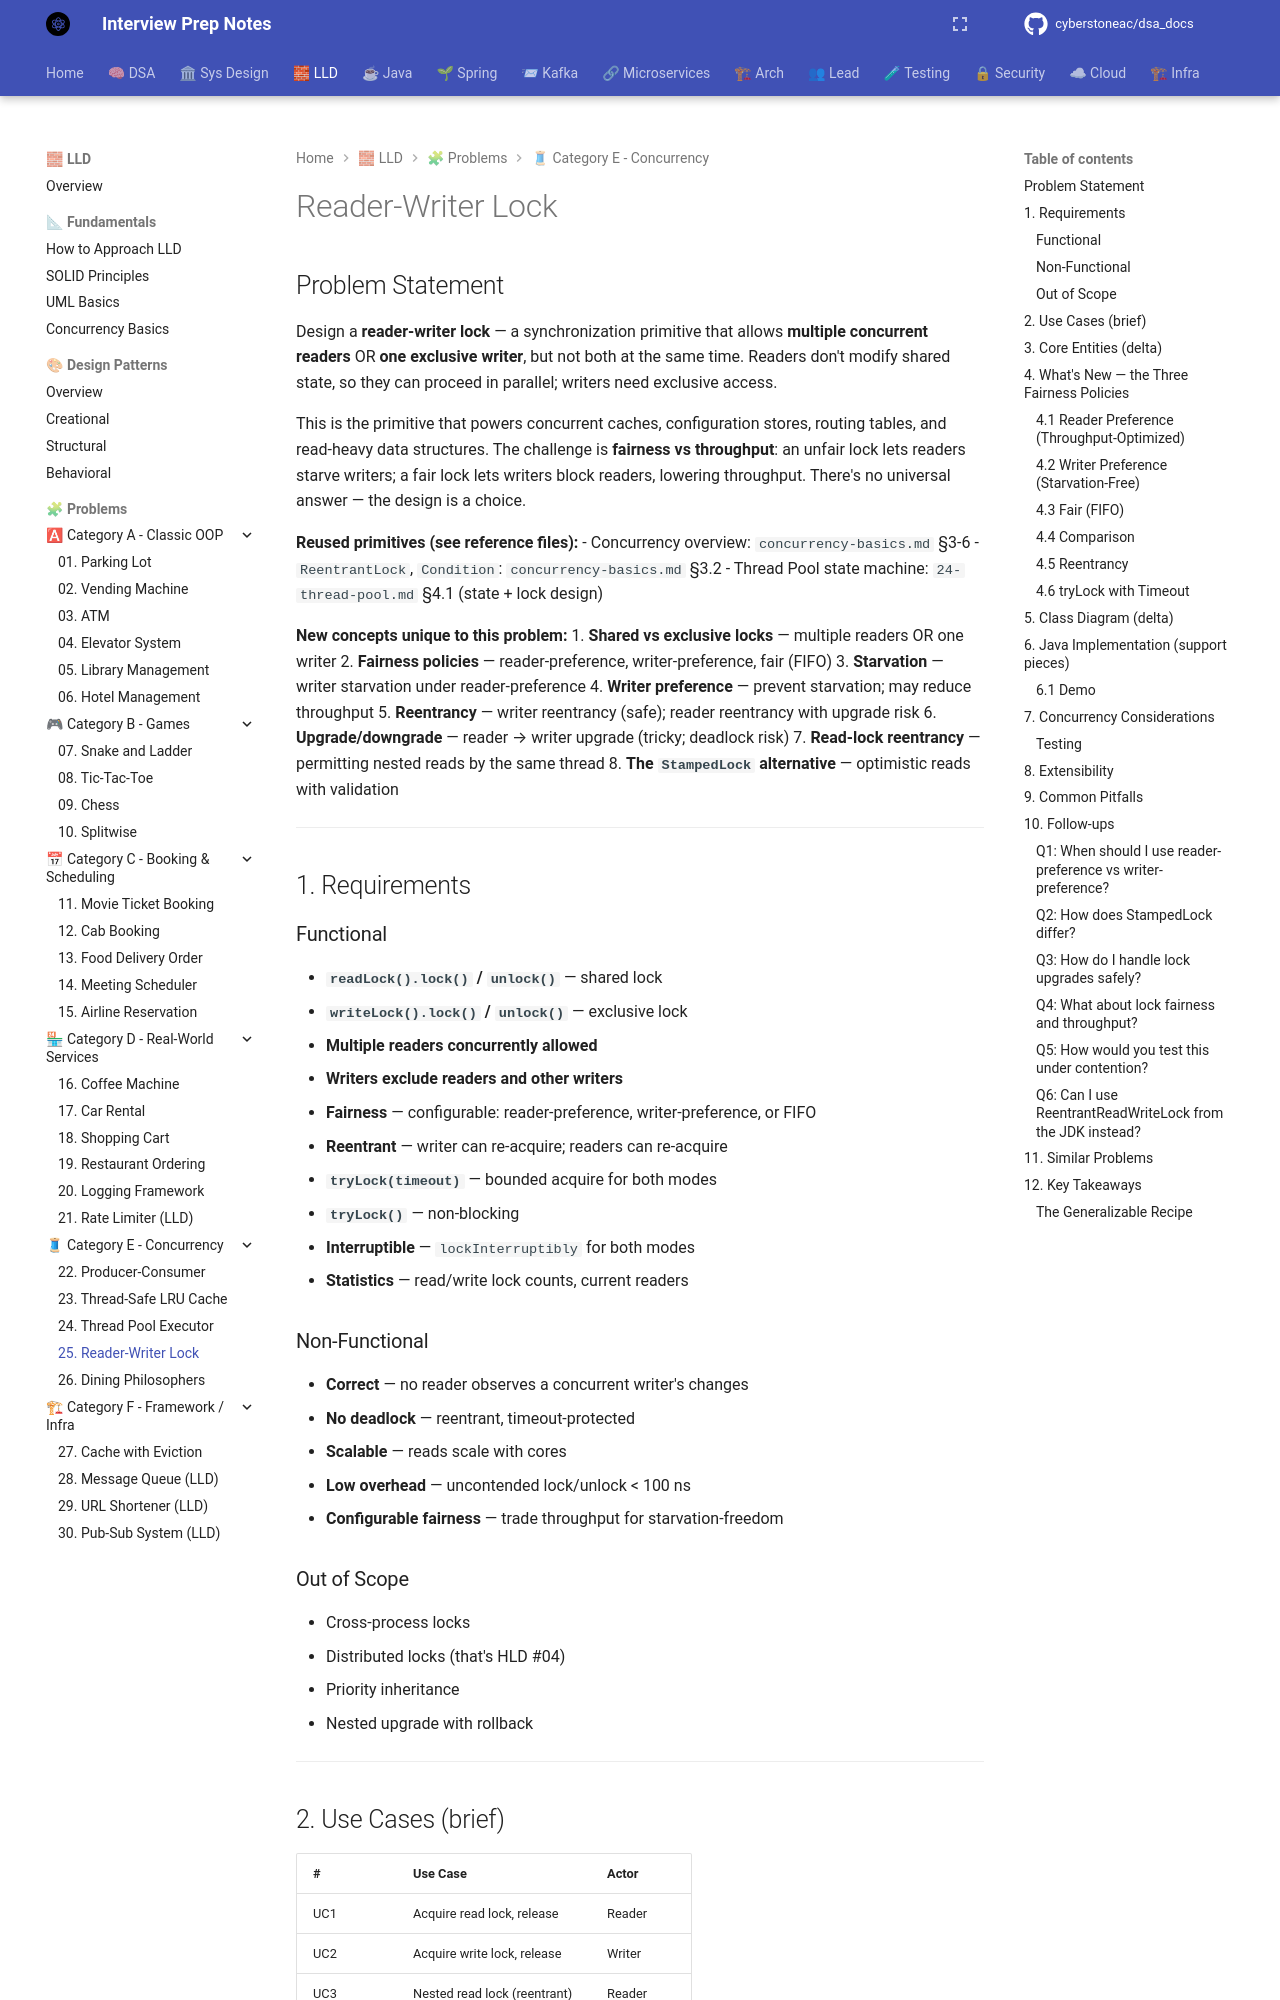

repository: cyberstoneac/dsa_docs · page: lld/problems/25-reader-writer-lock/index.html · generator: mkdocs

# Reader-Writer Lock

## Problem Statement

Design a **reader-writer lock** — a synchronization primitive that allows **multiple concurrent readers** OR **one exclusive writer**, but not both at the same time. Readers don't modify shared state, so they can proceed in parallel; writers need exclusive access.

This is the primitive that powers concurrent caches, configuration stores, routing tables, and read-heavy data structures. The challenge is **fairness vs throughput**: an unfair lock lets readers starve writers; a fair lock lets writers block readers, lowering throughput. There's no universal answer — the design is a choice.

**Reused primitives (see reference files):**
- Concurrency overview: `concurrency-basics.md` §3-6
- `ReentrantLock`, `Condition`: `concurrency-basics.md` §3.2
- Thread Pool state machine: `24-thread-pool.md` §4.1 (state + lock design)

**New concepts unique to this problem:**
1. **Shared vs exclusive locks** — multiple readers OR one writer
2. **Fairness policies** — reader-preference, writer-preference, fair (FIFO)
3. **Starvation** — writer starvation under reader-preference
4. **Writer preference** — prevent starvation; may reduce throughput
5. **Reentrancy** — writer reentrancy (safe); reader reentrancy with upgrade risk
6. **Upgrade/downgrade** — reader → writer upgrade (tricky; deadlock risk)
7. **Read-lock reentrancy** — permitting nested reads by the same thread
8. **The `StampedLock` alternative** — optimistic reads with validation

---

## 1. Requirements

### Functional

- **`readLock().lock()` / `unlock()`** — shared lock
- **`writeLock().lock()` / `unlock()`** — exclusive lock
- **Multiple readers concurrently allowed**
- **Writers exclude readers and other writers**
- **Fairness** — configurable: reader-preference, writer-preference, or FIFO
- **Reentrant** — writer can re-acquire; readers can re-acquire
- **`tryLock(timeout)`** — bounded acquire for both modes
- **`tryLock()`** — non-blocking
- **Interruptible** — `lockInterruptibly` for both modes
- **Statistics** — read/write lock counts, current readers

### Non-Functional

- **Correct** — no reader observes a concurrent writer's changes
- **No deadlock** — reentrant, timeout-protected
- **Scalable** — reads scale with cores
- **Low overhead** — uncontended lock/unlock < 100 ns
- **Configurable fairness** — trade throughput for starvation-freedom

### Out of Scope

- Cross-process locks
- Distributed locks (that's HLD #04)
- Priority inheritance
- Nested upgrade with rollback

---

## 2. Use Cases (brief)

| # | Use Case | Actor |
|---|---|---|
| UC1 | Acquire read lock, release | Reader |
| UC2 | Acquire write lock, release | Writer |
| UC3 | Nested read lock (reentrant) | Reader |
| UC4 | Nested write lock (reentrant) | Writer |
| UC5 | Timed try-lock | Caller |
| UC6 | Interruptible acquire | Caller |
| UC7 | Query stats | Monitoring |

---
